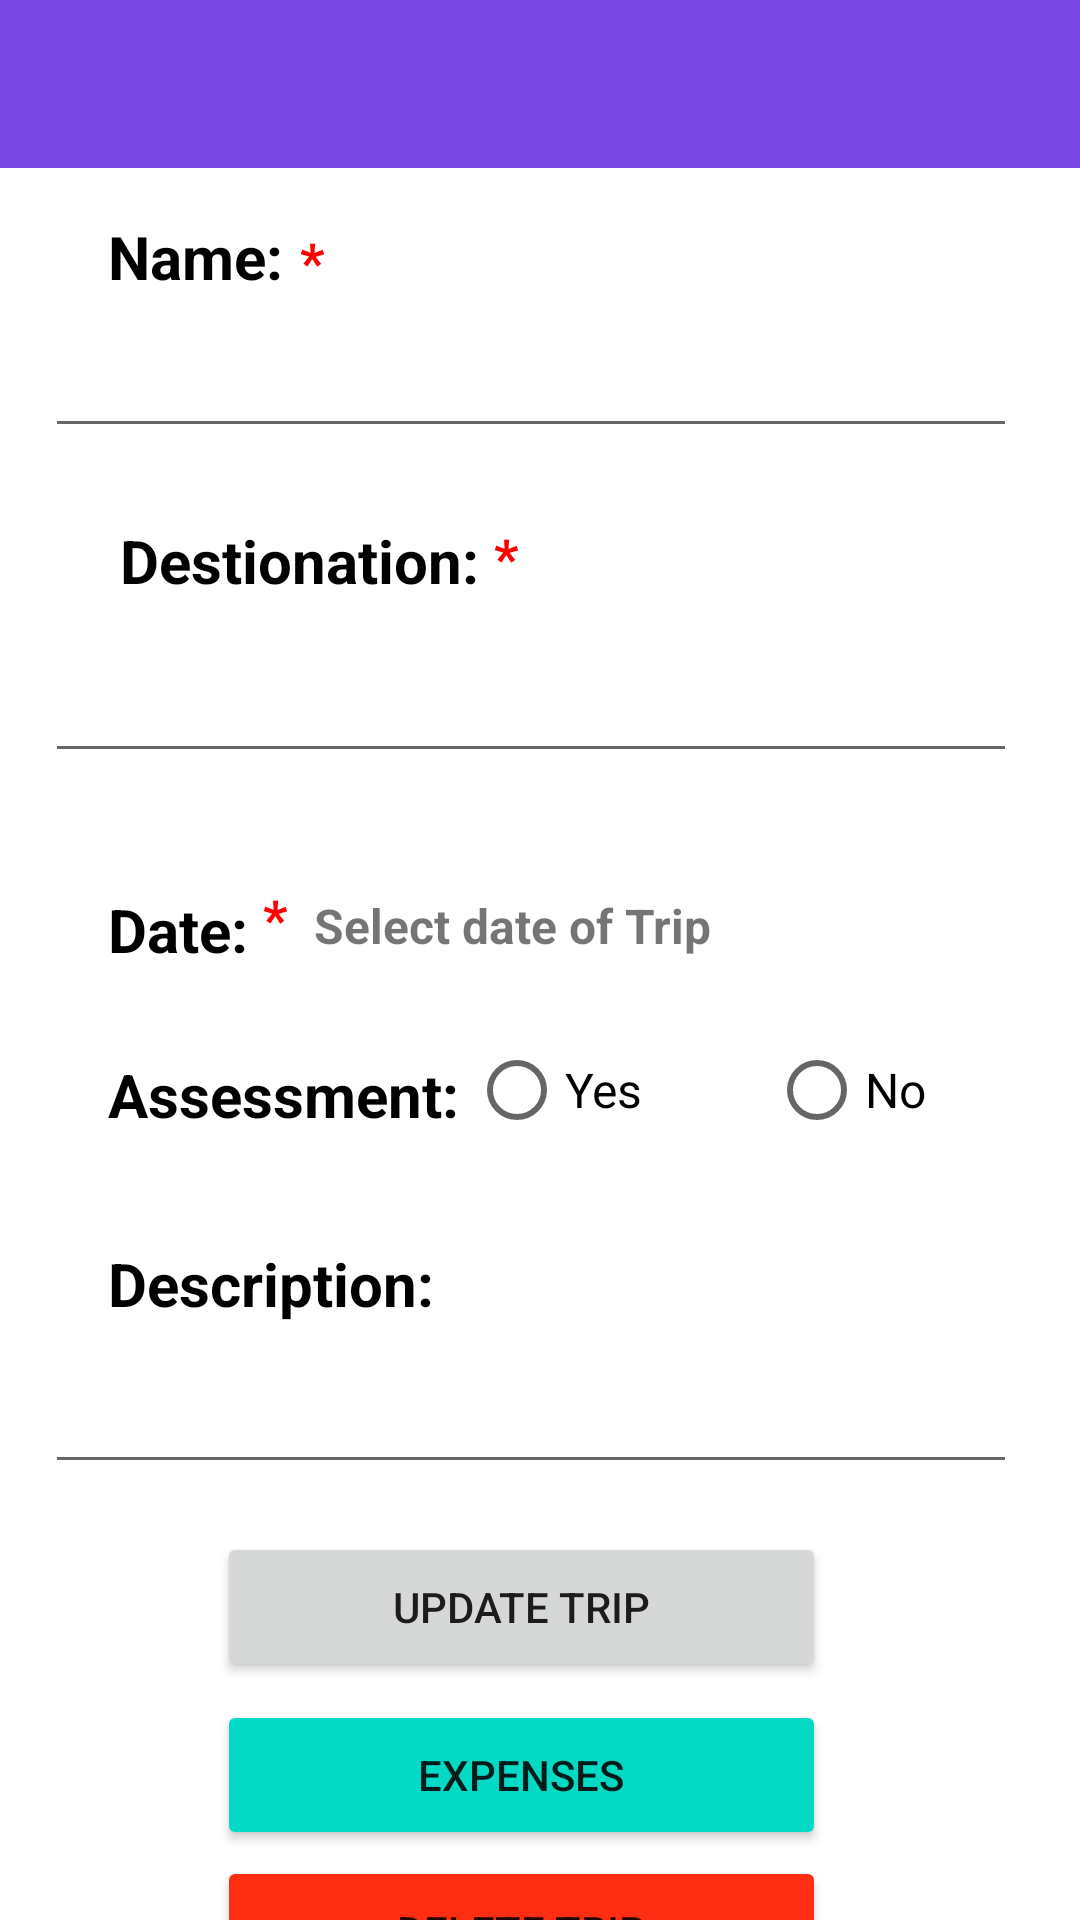

Layout XML and referenced resources for this Android screen:
<!-- AndroidManifest.xml: application theme Theme.Courseworkemobile -->
<!-- res/layout/activity_update_trip_screen.xml -->
<?xml version="1.0" encoding="utf-8"?>
<androidx.constraintlayout.widget.ConstraintLayout xmlns:android="http://schemas.android.com/apk/res/android"
    xmlns:app="http://schemas.android.com/apk/res-auto"
    xmlns:tools="http://schemas.android.com/tools"
    android:layout_width="match_parent"
    android:layout_height="match_parent"
    android:id="@+id/updateScreen"
    tools:context=".UpdateTripItemScreen">

    <include
        layout="@layout/activity_sub_action_bar" />

    <TextView
        android:id="@+id/tvName"
        android:layout_width="wrap_content"
        android:layout_height="wrap_content"
        android:layout_marginStart="36dp"
        android:layout_marginTop="72dp"
        android:text="Name: "
        android:textColor="@color/black"
        android:textSize="20sp"
        android:textStyle="bold"
        app:layout_constraintStart_toStartOf="parent"
        app:layout_constraintTop_toTopOf="parent" />

    <EditText
        android:id="@+id/editTextName"
        android:layout_width="324dp"
        android:layout_height="wrap_content"
        android:layout_marginTop="108dp"
        app:layout_constraintEnd_toEndOf="parent"
        app:layout_constraintHorizontal_bias="0.413"
        app:layout_constraintStart_toStartOf="parent"
        app:layout_constraintTop_toTopOf="parent"
        tools:ignore="TouchTargetSizeCheck,SpeakableTextPresentCheck" />

    <TextView
        android:id="@+id/textView2"
        android:layout_width="wrap_content"
        android:layout_height="wrap_content"
        android:layout_marginStart="40dp"
        android:layout_marginTop="24dp"
        android:text="Destionation: "
        android:textColor="@color/black"
        android:textSize="20sp"
        android:textStyle="bold"
        app:layout_constraintStart_toStartOf="parent"
        app:layout_constraintTop_toBottomOf="@+id/editTextName" />

    <EditText
        android:id="@+id/editTextDestination"
        android:layout_width="324dp"
        android:layout_height="wrap_content"
        android:layout_marginTop="16dp"
        app:layout_constraintEnd_toEndOf="parent"
        app:layout_constraintHorizontal_bias="0.413"
        app:layout_constraintStart_toStartOf="parent"
        app:layout_constraintTop_toBottomOf="@+id/textView2"
        tools:ignore="TouchTargetSizeCheck,SpeakableTextPresentCheck" />

    <TextView
        android:id="@+id/textView3"
        android:layout_width="wrap_content"
        android:layout_height="wrap_content"
        android:layout_marginStart="36dp"
        android:layout_marginTop="96dp"
        android:text="Date: "
        android:textColor="@color/black"
        android:textSize="20sp"
        android:textStyle="bold"
        app:layout_constraintStart_toStartOf="parent"
        app:layout_constraintTop_toBottomOf="@+id/textView2" />

    <TextView
        android:id="@+id/textView4"
        android:layout_width="wrap_content"
        android:layout_height="wrap_content"
        android:layout_marginStart="36dp"
        android:layout_marginTop="28dp"
        android:text="Assessment: "
        android:textColor="@color/black"
        android:textSize="20sp"
        android:textStyle="bold"
        app:layout_constraintStart_toStartOf="parent"
        app:layout_constraintTop_toBottomOf="@+id/textView3" />

    <TextView
        android:id="@+id/textView5"
        android:layout_width="wrap_content"
        android:layout_height="wrap_content"
        android:layout_marginStart="36dp"
        android:layout_marginTop="36dp"
        android:text="Description: "
        android:textColor="@color/black"
        android:textSize="20sp"
        android:textStyle="bold"
        app:layout_constraintStart_toStartOf="parent"
        app:layout_constraintTop_toBottomOf="@+id/textView4" />

    <EditText
        android:id="@+id/editTextDescription"
        android:layout_width="324dp"
        android:layout_height="wrap_content"
        android:layout_marginTop="12dp"
        app:layout_constraintEnd_toEndOf="parent"
        app:layout_constraintHorizontal_bias="0.413"
        app:layout_constraintStart_toStartOf="parent"
        app:layout_constraintTop_toBottomOf="@+id/textView5"
        tools:ignore="TouchTargetSizeCheck,SpeakableTextPresentCheck" />

    <RadioGroup
        android:id="@+id/rbGroupOption"
        android:layout_width="wrap_content"
        android:layout_height="wrap_content"
        android:layout_marginTop="20dp"
        android:layout_marginEnd="42dp"
        android:orientation="horizontal"
        app:layout_constraintEnd_toEndOf="parent"
        app:layout_constraintHorizontal_bias="0.812"
        app:layout_constraintStart_toEndOf="@+id/textView4"
        app:layout_constraintTop_toBottomOf="@+id/tvDate"
        tools:ignore="MissingConstraints">

        <RadioButton
            android:id="@+id/checkYes"
            android:layout_width="match_parent"
            android:layout_height="wrap_content"
            android:paddingEnd="10dp"
            android:text="Yes"
            android:textSize="16sp" />

        <RadioButton
            android:id="@+id/checkNo"
            android:layout_width="match_parent"
            android:layout_height="wrap_content"
            android:layout_marginStart="32dp"
            android:paddingEnd="10dp"
            android:text="No"
            android:textSize="16sp" />
    </RadioGroup>

    <TextView
        android:id="@+id/textView6"
        android:layout_width="wrap_content"
        android:layout_height="wrap_content"
        android:text="*"
        android:textColor="@color/red"
        android:textSize="18sp"
        android:textStyle="bold"
        app:layout_constraintBottom_toTopOf="@+id/editTextName"
        app:layout_constraintEnd_toEndOf="parent"
        app:layout_constraintHorizontal_bias="0.003"
        app:layout_constraintStart_toEndOf="@+id/tvName"
        app:layout_constraintTop_toTopOf="parent"
        app:layout_constraintVertical_bias="0.892" />

    <TextView
        android:id="@+id/textView"
        android:layout_width="13dp"
        android:layout_height="27dp"
        android:text="*"
        android:textColor="@color/red"
        android:textSize="18sp"
        android:textStyle="bold"
        app:layout_constraintBottom_toTopOf="@+id/editTextDestination"
        app:layout_constraintEnd_toEndOf="parent"
        app:layout_constraintHorizontal_bias="0.0"
        app:layout_constraintStart_toEndOf="@+id/textView2"
        app:layout_constraintTop_toBottomOf="@+id/editTextName"
        app:layout_constraintVertical_bias="0.6" />

    <TextView
        android:id="@+id/textView7"
        android:layout_width="wrap_content"
        android:layout_height="wrap_content"
        android:layout_marginTop="36dp"
        android:text="*"
        android:textColor="@color/red"
        android:textSize="18sp"
        android:textStyle="bold"
        app:layout_constraintEnd_toEndOf="parent"
        app:layout_constraintHorizontal_bias="0.0"
        app:layout_constraintStart_toEndOf="@+id/textView3"
        app:layout_constraintTop_toBottomOf="@+id/editTextDestination" />

    <TextView
        android:id="@+id/textView8"
        android:layout_width="16dp"
        android:layout_height="27dp"
        android:layout_marginTop="28dp"
        android:text="*"
        android:textColor="@color/red"
        android:textSize="18sp"
        android:textStyle="bold"
        app:layout_constraintEnd_toStartOf="@+id/rbGroupOption"
        app:layout_constraintHorizontal_bias="0.13"
        app:layout_constraintStart_toEndOf="@+id/textView4"
        app:layout_constraintTop_toBottomOf="@+id/tvDate"
        tools:ignore="MissingConstraints" />

    <Button
        android:id="@+id/btnExpenseDetail"
        android:layout_width="203dp"
        android:layout_height="50dp"
        android:layout_marginTop="72dp"
        android:text="Expenses"
        android:onClick="expensesOfTrip"
        android:backgroundTint="@color/teal_200"
        app:layout_constraintEnd_toEndOf="parent"
        app:layout_constraintHorizontal_bias="0.461"
        app:layout_constraintStart_toStartOf="parent"
        app:layout_constraintTop_toBottomOf="@+id/editTextDescription" />

    <Button
        android:id="@+id/btnUpdateTrip"
        android:layout_width="203dp"
        android:layout_height="50dp"
        android:layout_marginTop="16dp"
        android:onClick="updateTripItemById"
        android:text="Update TRIP"
        app:layout_constraintEnd_toEndOf="parent"
        app:layout_constraintHorizontal_bias="0.461"
        app:layout_constraintStart_toStartOf="parent"
        app:layout_constraintTop_toBottomOf="@+id/editTextDescription" />

    <Button
        android:id="@+id/btnDeleteTrip"
        android:layout_width="203dp"
        android:layout_height="50dp"
        android:layout_marginTop="124dp"
        android:onClick="onclickDeleteTripItem"
        android:text="DELETE TRIP"
        android:backgroundTint="@color/delete"
        app:layout_constraintEnd_toEndOf="parent"
        app:layout_constraintHorizontal_bias="0.461"
        app:layout_constraintStart_toStartOf="parent"
        app:layout_constraintTop_toBottomOf="@+id/editTextDescription" />

    <TextView
        android:id="@+id/tvDate"
        android:layout_width="wrap_content"
        android:layout_height="wrap_content"
        android:layout_marginTop="40dp"
        android:onClick="selectDateOfTripToUpdate"
        android:text="Select date of Trip"
        android:textSize="16sp"
        android:textStyle="bold"
        app:layout_constraintEnd_toEndOf="parent"
        app:layout_constraintHorizontal_bias="0.066"
        app:layout_constraintStart_toEndOf="@+id/textView7"
        app:layout_constraintTop_toBottomOf="@+id/editTextDestination"
        tools:ignore="TouchTargetSizeCheck" />


</androidx.constraintlayout.widget.ConstraintLayout>
<!-- res/layout/activity_sub_action_bar.xml (included above) -->
<?xml version="1.0" encoding="utf-8"?>
<androidx.appcompat.widget.Toolbar xmlns:android="http://schemas.android.com/apk/res/android"
    android:layout_width="match_parent"
    xmlns:app="http://schemas.android.com/apk/res-auto"
    android:background="@color/purple_800"
    android:id="@+id/subActionBar"
    android:theme="@style/ThemeOverlay.AppCompat.Dark"
    app:navigationIcon="@drawable/ic_arrow_back"
    android:layout_height="?attr/actionBarSize">

</androidx.appcompat.widget.Toolbar>
<!-- resources referenced by this layout -->
<resources>
  <color name="black">#FF000000</color>
  <color name="delete">#FF2E12</color>
  <color name="purple_800">#7848E5</color>
  <color name="red">#FF0000</color>
  <color name="teal_200">#FF03DAC5</color>
  <style name="Theme.Courseworkemobile" parent="Theme.MaterialComponents.DayNight.NoActionBar">
          
          <item name="colorPrimary">@color/purple_500</item>
          <item name="colorPrimaryVariant">@color/purple_700</item>
          <item name="colorOnPrimary">@color/white</item>
          
          <item name="colorSecondary">@color/teal_200</item>
          <item name="colorSecondaryVariant">@color/teal_700</item>
          <item name="colorOnSecondary">@color/black</item>
          
          <item name="android:statusBarColor" tools:targetApi="l">?attr/colorPrimaryVariant</item>
          
      </style>
  <color name="purple_500">#FF6200EE</color>
  <color name="purple_700">#FF3700B3</color>
  <color name="white">#FFFFFFFF</color>
  <color name="teal_700">#FF018786</color>
</resources>
